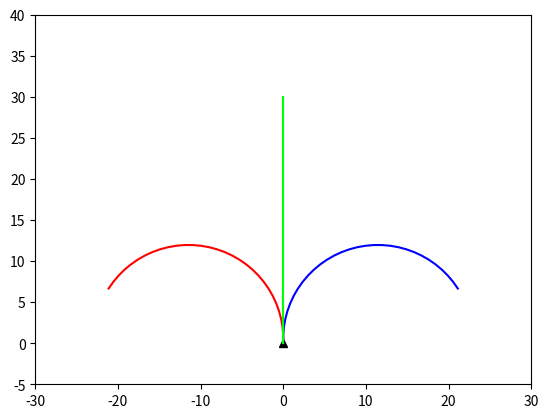

The matplotlib source for this figure:
import numpy as np
import matplotlib.pyplot as plt
from matplotlib.animation import FuncAnimation

# Define colors
BLACK = (0, 0, 0)
WHITE = (1, 1, 1)
RED = (1, 0, 0)
GREEN = (0, 1, 0)
YELLOW = (1, 1, 0)
BLUE = (0, 0, 1)

# Define map dimensions
WIDTH = 50
HEIGHT = 50
START = (0,0)
STEP = 30
TURN_RATE = 5
INITIAL_HEADING = 90

class asv_visualization:
    def __init__(self, width, height):
        self.width = width
        self.height = height
        self.start_pos = START

    def draw_path(self):
        
        # Turn left
        self.step = 0
        self.heading = INITIAL_HEADING
        self.speed = 1
        self.left_path = [START]
        self.left_heading = [INITIAL_HEADING]
        self.position = START

        while self.step < STEP:
            self.position = (self.position[0] + self.speed*np.cos(np.radians(self.heading)),
                            self.position[1] + self.speed*np.sin(np.radians(self.heading)))
            self.left_path.append(self.position)
            self.left_heading.append(self.heading)
            self.step += 1
            self.heading += TURN_RATE

        # Turn right
        self.step = 0
        self.heading = INITIAL_HEADING
        self.speed = 1
        self.right_path = [START]
        self.right_heading = [INITIAL_HEADING]
        self.position = START

        while self.step < STEP:
            self.position = (self.position[0] + self.speed*np.cos(np.radians(self.heading)),
                            self.position[1] + self.speed*np.sin(np.radians(self.heading)))
            self.right_path.append(self.position)
            self.right_heading.append(self.heading)
            self.step += 1
            self.heading -= TURN_RATE
        
        # Go straight
        self.step = 0
        self.heading = INITIAL_HEADING
        self.speed = 1
        self.straight_path = [START]
        self.straight_heading = [INITIAL_HEADING]
        self.position = START

        while self.step < STEP:
            self.position = (self.position[0] + self.speed*np.cos(np.radians(self.heading)),
                            self.position[1] + self.speed*np.sin(np.radians(self.heading)))
            self.straight_path.append(self.position)
            self.straight_heading.append(self.heading)
            self.heading = self.heading
            self.step += 1

        fig, ax = plt.subplots()
        ax.set_xlim(START[0]-30, START[0]+30)
        ax.set_ylim(START[1]-5, START[1]+40)
        ax.plot(START[0], START[1], '^', color=BLACK)
        
        path_array = np.array(self.left_path)
        ax.plot(path_array[:,0], path_array[:,1], '-', color=RED)

        path_array = np.array(self.right_path)
        ax.plot(path_array[:,0], path_array[:,1], '-', color=BLUE)

        path_array = np.array(self.straight_path)
        ax.plot(path_array[:,0], path_array[:,1], '-', color=GREEN)

        self.agent_left, = ax.plot([], [], '^', color=BLACK)
        self.agent_right, = ax.plot([], [], '^', color=BLACK)
        self.agent_straight, = ax.plot([], [], '^', color=BLACK)
            
        def init():
            self.agent_left.set_data([], [])
            self.agent_right.set_data([], [])
            self.agent_straight.set_data([], [])
            return self.agent_left, self.agent_right, self.agent_straight
        def update_left(frame):
            pos = self.left_path[frame]
            heading = self.left_heading[frame]
            self.agent_left.set_data(pos[0], pos[1])
            self.agent_left.set_marker((3, 0, heading - INITIAL_HEADING))
            return self.agent_left,
        def update_right(frame):
            pos = self.right_path[frame]
            heading = self.right_heading[frame]
            self.agent_right.set_data(pos[0], pos[1])
            self.agent_right.set_marker((3, 0, heading - INITIAL_HEADING))
            return self.agent_right,
        def update_straight(frame):
            pos = self.straight_path[frame]
            heading = self.straight_heading[frame]
            self.agent_straight.set_data(pos[0], pos[1])
            self.agent_straight.set_marker((3, 0, heading - INITIAL_HEADING))
            return self.agent_straight,

        ani_left = FuncAnimation(fig, update_left, frames=len(self.left_path), init_func=init, blit=True, interval=200, repeat=False)
        # ani_right = FuncAnimation(fig, update_right, frames=len(self.right_path), init_func=init, blit=True, interval=200, repeat=False)
        # ani_straight = FuncAnimation(fig, update_straight, frames=len(self.straight_path), init_func=init, blit=True, interval=200, repeat=False)

        # plt.grid(True)
        plt.show()


visualization = asv_visualization(WIDTH, HEIGHT)
visualization.draw_path()

        
    
